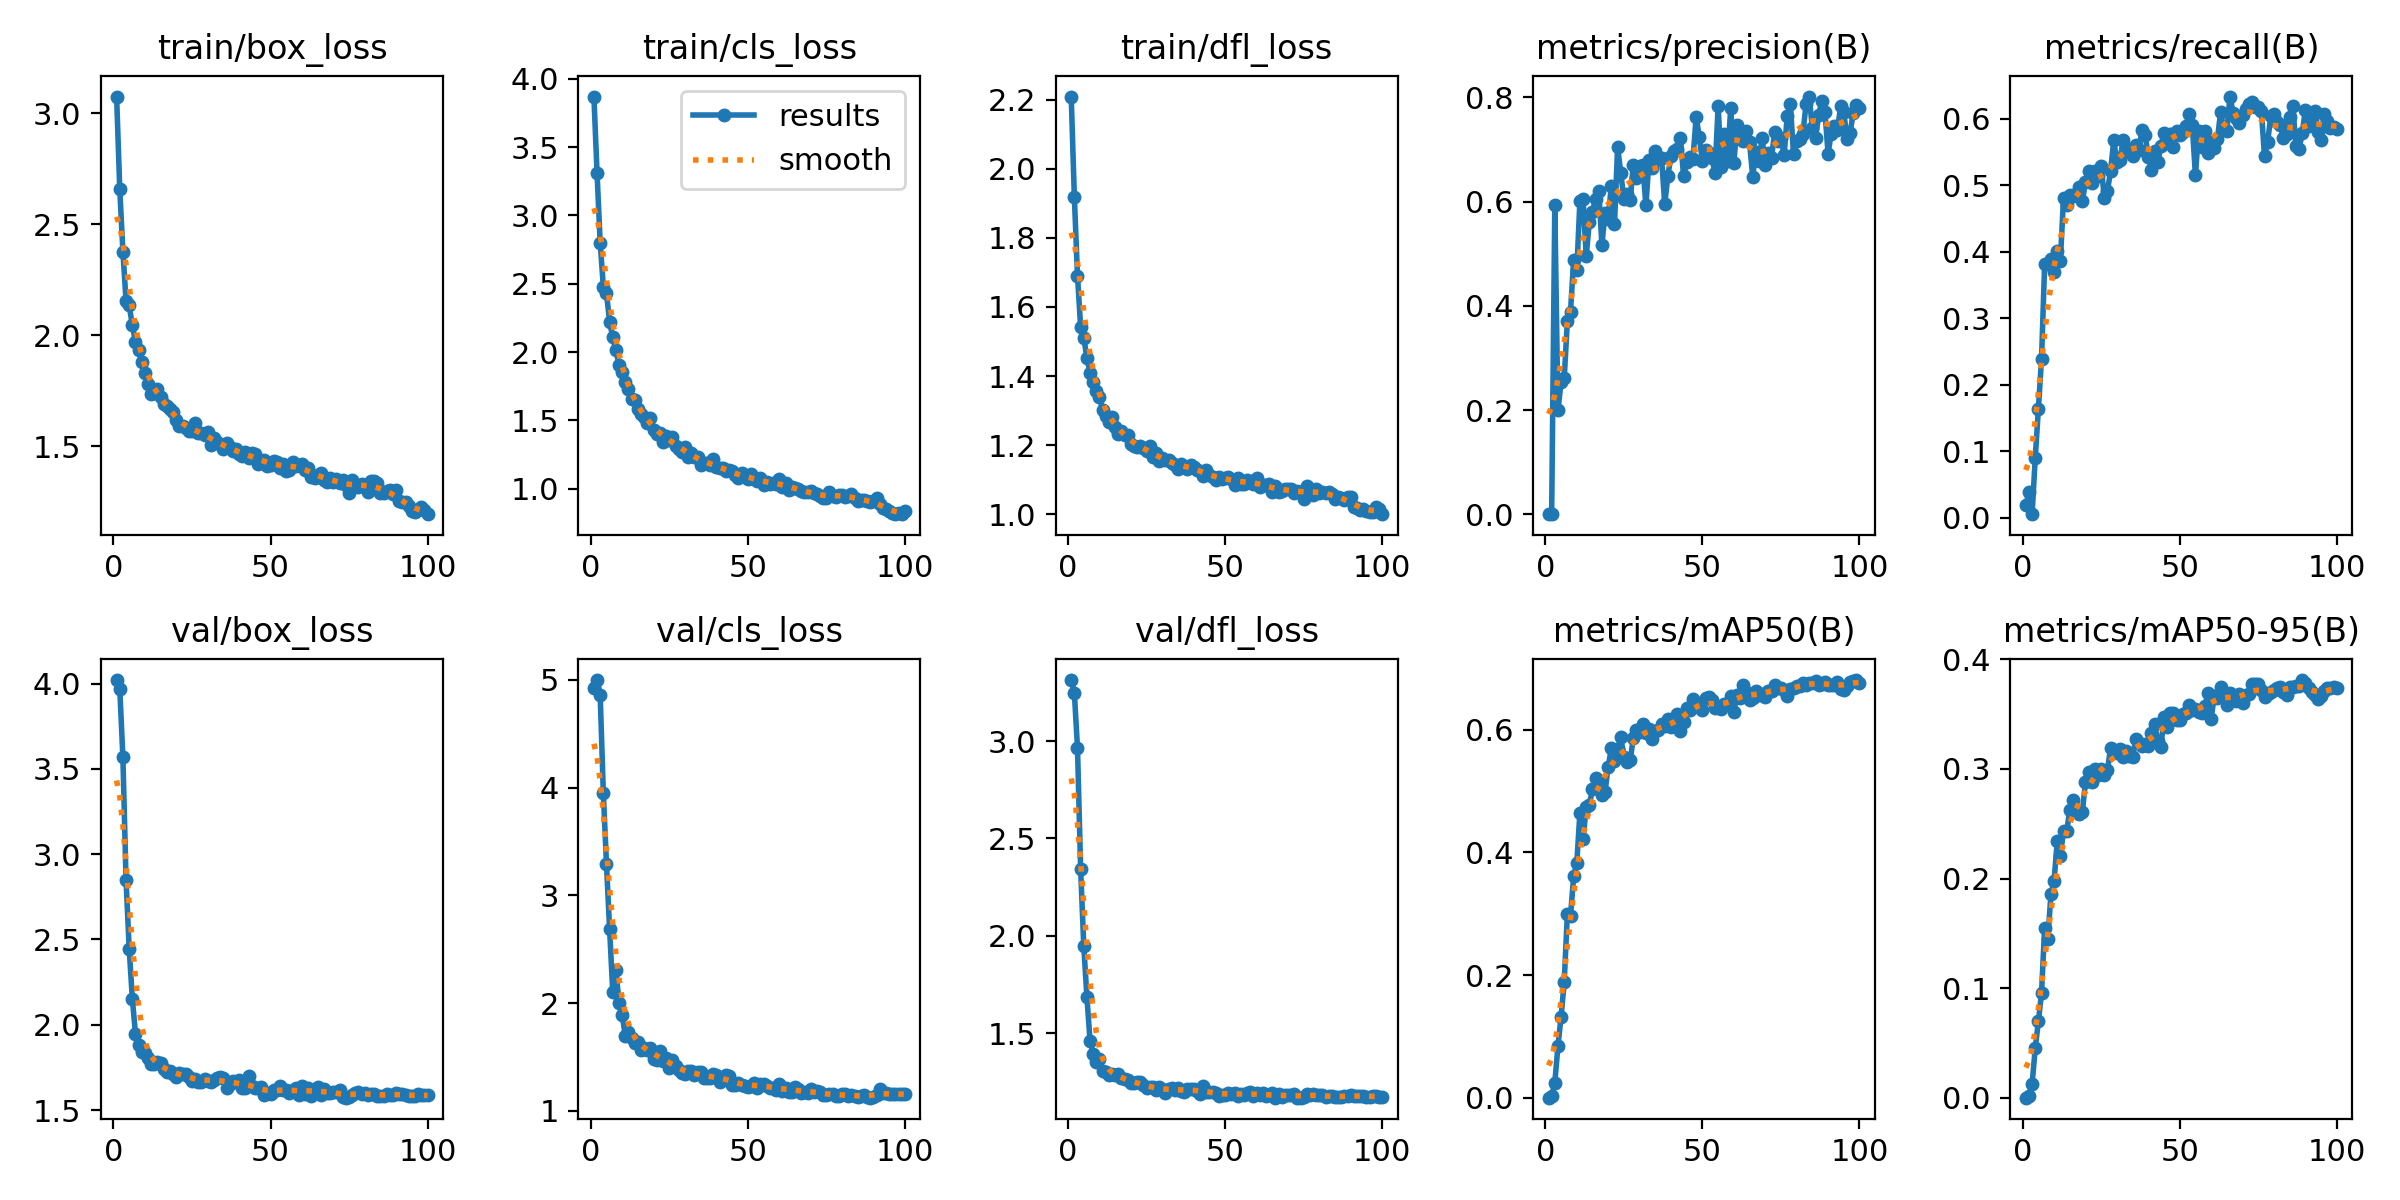

Values plotted in this chart, from the file beside it:
epoch, train/box_loss, train/cls_loss, train/dfl_loss, metrics/precision(B), metrics/recall(B), metrics/mAP50(B), metrics/mAP50-95(B), val/box_loss, val/cls_loss, val/dfl_loss, lr/pg0, lr/pg1, lr/pg2
1, 3.076, 3.87, 2.209, 0.00036, 0.01897, 0.00021, 6e-05, 4.021, 4.929, 3.314, 0.0001182, 0.0001182, 0.0001182
2, 2.659, 3.309, 1.918, 0.00069, 0.0391, 0.00258, 0.00198, 3.971, 5, 3.248, 0.000243, 0.000243, 0.000243
3, 2.377, 2.796, 1.69, 0.5933, 0.00562, 0.02448, 0.01238, 3.567, 4.859, 2.965, 0.0003653, 0.0003653, 0.0003653
4, 2.156, 2.479, 1.542, 0.1993, 0.08992, 0.084, 0.0452, 2.849, 3.947, 2.341, 0.0004851, 0.0004851, 0.0004851
5, 2.135, 2.43, 1.51, 0.2539, 0.1637, 0.132, 0.06965, 2.446, 3.292, 1.946, 0.0006024, 0.0006024, 0.0006024
6, 2.046, 2.22, 1.453, 0.2608, 0.2384, 0.1889, 0.09565, 2.154, 2.685, 1.685, 0.0007171, 0.0007171, 0.0007171
7, 1.97, 2.108, 1.409, 0.3715, 0.382, 0.3, 0.1552, 1.948, 2.103, 1.458, 0.0008294, 0.0008294, 0.0008294
8, 1.935, 2.012, 1.384, 0.3885, 0.3825, 0.2963, 0.1449, 1.879, 2.307, 1.395, 0.000846, 0.000846, 0.000846
9, 1.88, 1.907, 1.357, 0.4882, 0.3888, 0.3607, 0.1857, 1.837, 2, 1.353, 0.000846, 0.000846, 0.000846
10, 1.833, 1.854, 1.339, 0.468, 0.3691, 0.3822, 0.1979, 1.833, 1.888, 1.365, 0.000837, 0.000837, 0.000837
11, 1.784, 1.777, 1.302, 0.6018, 0.4011, 0.4649, 0.234, 1.803, 1.7, 1.305, 0.000828, 0.000828, 0.000828
12, 1.737, 1.726, 1.284, 0.6044, 0.3865, 0.4215, 0.2209, 1.768, 1.729, 1.299, 0.000819, 0.000819, 0.000819
13, 1.743, 1.654, 1.268, 0.4959, 0.4804, 0.4736, 0.2433, 1.77, 1.679, 1.283, 0.00081, 0.00081, 0.00081
14, 1.757, 1.651, 1.282, 0.5612, 0.4708, 0.4769, 0.243, 1.782, 1.63, 1.29, 0.000801, 0.000801, 0.000801
15, 1.724, 1.585, 1.252, 0.581, 0.485, 0.504, 0.2621, 1.776, 1.64, 1.287, 0.000792, 0.000792, 0.000792
16, 1.69, 1.549, 1.232, 0.6051, 0.4839, 0.5209, 0.272, 1.74, 1.562, 1.289, 0.000783, 0.000783, 0.000783
17, 1.684, 1.522, 1.24, 0.621, 0.4863, 0.5152, 0.2623, 1.723, 1.582, 1.268, 0.000774, 0.000774, 0.000774
18, 1.67, 1.48, 1.23, 0.5169, 0.498, 0.4932, 0.2591, 1.73, 1.568, 1.264, 0.000765, 0.000765, 0.000765
19, 1.657, 1.517, 1.23, 0.5793, 0.4764, 0.4987, 0.2608, 1.711, 1.587, 1.258, 0.000756, 0.000756, 0.000756
20, 1.618, 1.431, 1.203, 0.5674, 0.5047, 0.5396, 0.2884, 1.694, 1.481, 1.246, 0.000747, 0.000747, 0.000747
21, 1.594, 1.398, 1.196, 0.6309, 0.5218, 0.5695, 0.2973, 1.719, 1.476, 1.242, 0.000738, 0.000738, 0.000738
22, 1.592, 1.411, 1.194, 0.5565, 0.5041, 0.5486, 0.288, 1.712, 1.558, 1.248, 0.000729, 0.000729, 0.000729
23, 1.584, 1.343, 1.199, 0.7048, 0.5221, 0.568, 0.2997, 1.712, 1.461, 1.25, 0.00072, 0.00072, 0.00072
24, 1.571, 1.385, 1.193, 0.6555, 0.5142, 0.5873, 0.2947, 1.694, 1.496, 1.234, 0.000711, 0.000711, 0.000711
25, 1.57, 1.356, 1.181, 0.605, 0.5284, 0.5561, 0.3003, 1.667, 1.396, 1.218, 0.000702, 0.000702, 0.000702
26, 1.606, 1.379, 1.196, 0.6156, 0.481, 0.5465, 0.2945, 1.683, 1.476, 1.222, 0.000693, 0.000693, 0.000693
27, 1.561, 1.315, 1.165, 0.6027, 0.4919, 0.55, 0.299, 1.667, 1.422, 1.224, 0.000684, 0.000684, 0.000684
28, 1.561, 1.29, 1.177, 0.671, 0.5219, 0.5866, 0.3193, 1.667, 1.378, 1.209, 0.000675, 0.000675, 0.000675
29, 1.553, 1.267, 1.153, 0.6464, 0.5676, 0.5987, 0.3163, 1.681, 1.356, 1.225, 0.000666, 0.000666, 0.000666
30, 1.567, 1.308, 1.163, 0.6694, 0.5351, 0.5964, 0.3143, 1.669, 1.341, 1.213, 0.000657, 0.000657, 0.000657
31, 1.505, 1.235, 1.157, 0.6703, 0.5387, 0.6095, 0.3182, 1.662, 1.368, 1.194, 0.000648, 0.000648, 0.000648
32, 1.536, 1.261, 1.158, 0.5929, 0.5679, 0.5949, 0.3112, 1.679, 1.368, 1.211, 0.000639, 0.000639, 0.000639
33, 1.521, 1.235, 1.149, 0.6799, 0.5556, 0.6012, 0.316, 1.69, 1.337, 1.219, 0.00063, 0.00063, 0.00063
34, 1.511, 1.234, 1.142, 0.6638, 0.5504, 0.5852, 0.312, 1.691, 1.361, 1.209, 0.000621, 0.000621, 0.000621
35, 1.487, 1.176, 1.132, 0.6978, 0.5447, 0.5974, 0.3108, 1.688, 1.357, 1.217, 0.000612, 0.000612, 0.000612
36, 1.516, 1.188, 1.145, 0.682, 0.5599, 0.5994, 0.3269, 1.63, 1.306, 1.201, 0.000603, 0.000603, 0.000603
37, 1.496, 1.187, 1.14, 0.6835, 0.553, 0.6097, 0.3239, 1.65, 1.302, 1.196, 0.000594, 0.000594, 0.000594
38, 1.479, 1.17, 1.132, 0.5948, 0.5831, 0.6058, 0.3213, 1.668, 1.301, 1.212, 0.000585, 0.000585, 0.000585
39, 1.49, 1.215, 1.142, 0.6498, 0.5756, 0.6167, 0.3224, 1.666, 1.346, 1.215, 0.000576, 0.000576, 0.000576
40, 1.466, 1.16, 1.138, 0.6879, 0.5428, 0.6038, 0.3209, 1.674, 1.332, 1.21, 0.000567, 0.000567, 0.000567
41, 1.457, 1.155, 1.128, 0.6967, 0.5228, 0.6055, 0.3324, 1.628, 1.271, 1.201, 0.000558, 0.000558, 0.000558
42, 1.476, 1.152, 1.124, 0.7009, 0.5512, 0.6252, 0.3407, 1.627, 1.299, 1.19, 0.000549, 0.000549, 0.000549
43, 1.447, 1.126, 1.111, 0.7216, 0.5347, 0.5985, 0.3252, 1.702, 1.336, 1.226, 0.00054, 0.00054, 0.00054
44, 1.472, 1.135, 1.128, 0.6495, 0.559, 0.6129, 0.32, 1.641, 1.323, 1.197, 0.000531, 0.000531, 0.000531
45, 1.466, 1.132, 1.112, 0.6755, 0.5782, 0.6358, 0.3473, 1.628, 1.24, 1.196, 0.000522, 0.000522, 0.000522
46, 1.422, 1.102, 1.108, 0.6864, 0.5714, 0.6317, 0.3382, 1.629, 1.244, 1.195, 0.000513, 0.000513, 0.000513
47, 1.436, 1.077, 1.1, 0.6827, 0.577, 0.6494, 0.3508, 1.633, 1.262, 1.194, 0.000504, 0.000504, 0.000504
48, 1.438, 1.117, 1.109, 0.7627, 0.5578, 0.6388, 0.3508, 1.591, 1.238, 1.177, 0.000495, 0.000495, 0.000495
49, 1.413, 1.086, 1.101, 0.7243, 0.5811, 0.6374, 0.3445, 1.601, 1.234, 1.182, 0.000486, 0.000486, 0.000486
50, 1.415, 1.068, 1.103, 0.6773, 0.5756, 0.6318, 0.3445, 1.591, 1.221, 1.184, 0.000477, 0.000477, 0.000477
51, 1.437, 1.105, 1.107, 0.6989, 0.5808, 0.6519, 0.3498, 1.615, 1.234, 1.194, 0.000468, 0.000468, 0.000468
52, 1.429, 1.068, 1.101, 0.6936, 0.5897, 0.6535, 0.3512, 1.617, 1.26, 1.188, 0.000459, 0.000459, 0.000459
53, 1.402, 1.058, 1.084, 0.6838, 0.6075, 0.6486, 0.3586, 1.643, 1.218, 1.194, 0.0004501, 0.0004501, 0.0004501
54, 1.42, 1.078, 1.105, 0.6556, 0.5905, 0.6354, 0.3538, 1.617, 1.251, 1.178, 0.0004411, 0.0004411, 0.0004411
55, 1.389, 1.03, 1.087, 0.7832, 0.5151, 0.6363, 0.3547, 1.617, 1.246, 1.189, 0.0004321, 0.0004321, 0.0004321
56, 1.396, 1.047, 1.087, 0.6663, 0.5822, 0.6341, 0.352, 1.602, 1.231, 1.181, 0.0004231, 0.0004231, 0.0004231
57, 1.43, 1.036, 1.098, 0.7301, 0.5579, 0.642, 0.3513, 1.615, 1.209, 1.19, 0.0004141, 0.0004141, 0.0004141
58, 1.414, 1.039, 1.097, 0.6776, 0.5814, 0.6422, 0.357, 1.627, 1.216, 1.197, 0.0004051, 0.0004051, 0.0004051
59, 1.417, 1.037, 1.086, 0.78, 0.5482, 0.6552, 0.3691, 1.587, 1.195, 1.177, 0.0003961, 0.0003961, 0.0003961
60, 1.419, 1.072, 1.104, 0.674, 0.5649, 0.6284, 0.3459, 1.643, 1.246, 1.193, 0.0003871, 0.0003871, 0.0003871
... 40 more rows
